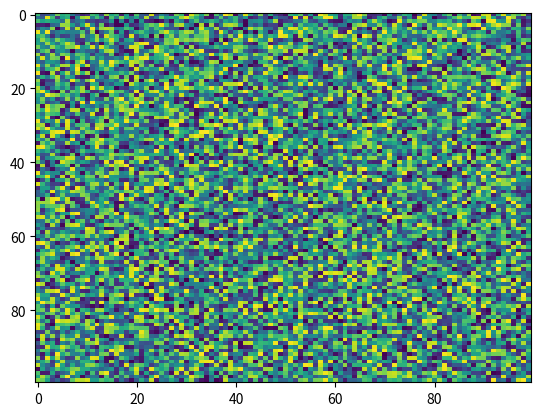

The matplotlib source for this figure:
import matplotlib.pyplot as plt
import numpy as np
X = np.random.rand(100, 100)
plt.imshow(X, 'viridis', aspect='auto', norm=None, interpolation='nearest', alpha=None, data=None, interpolation_stage=None)
